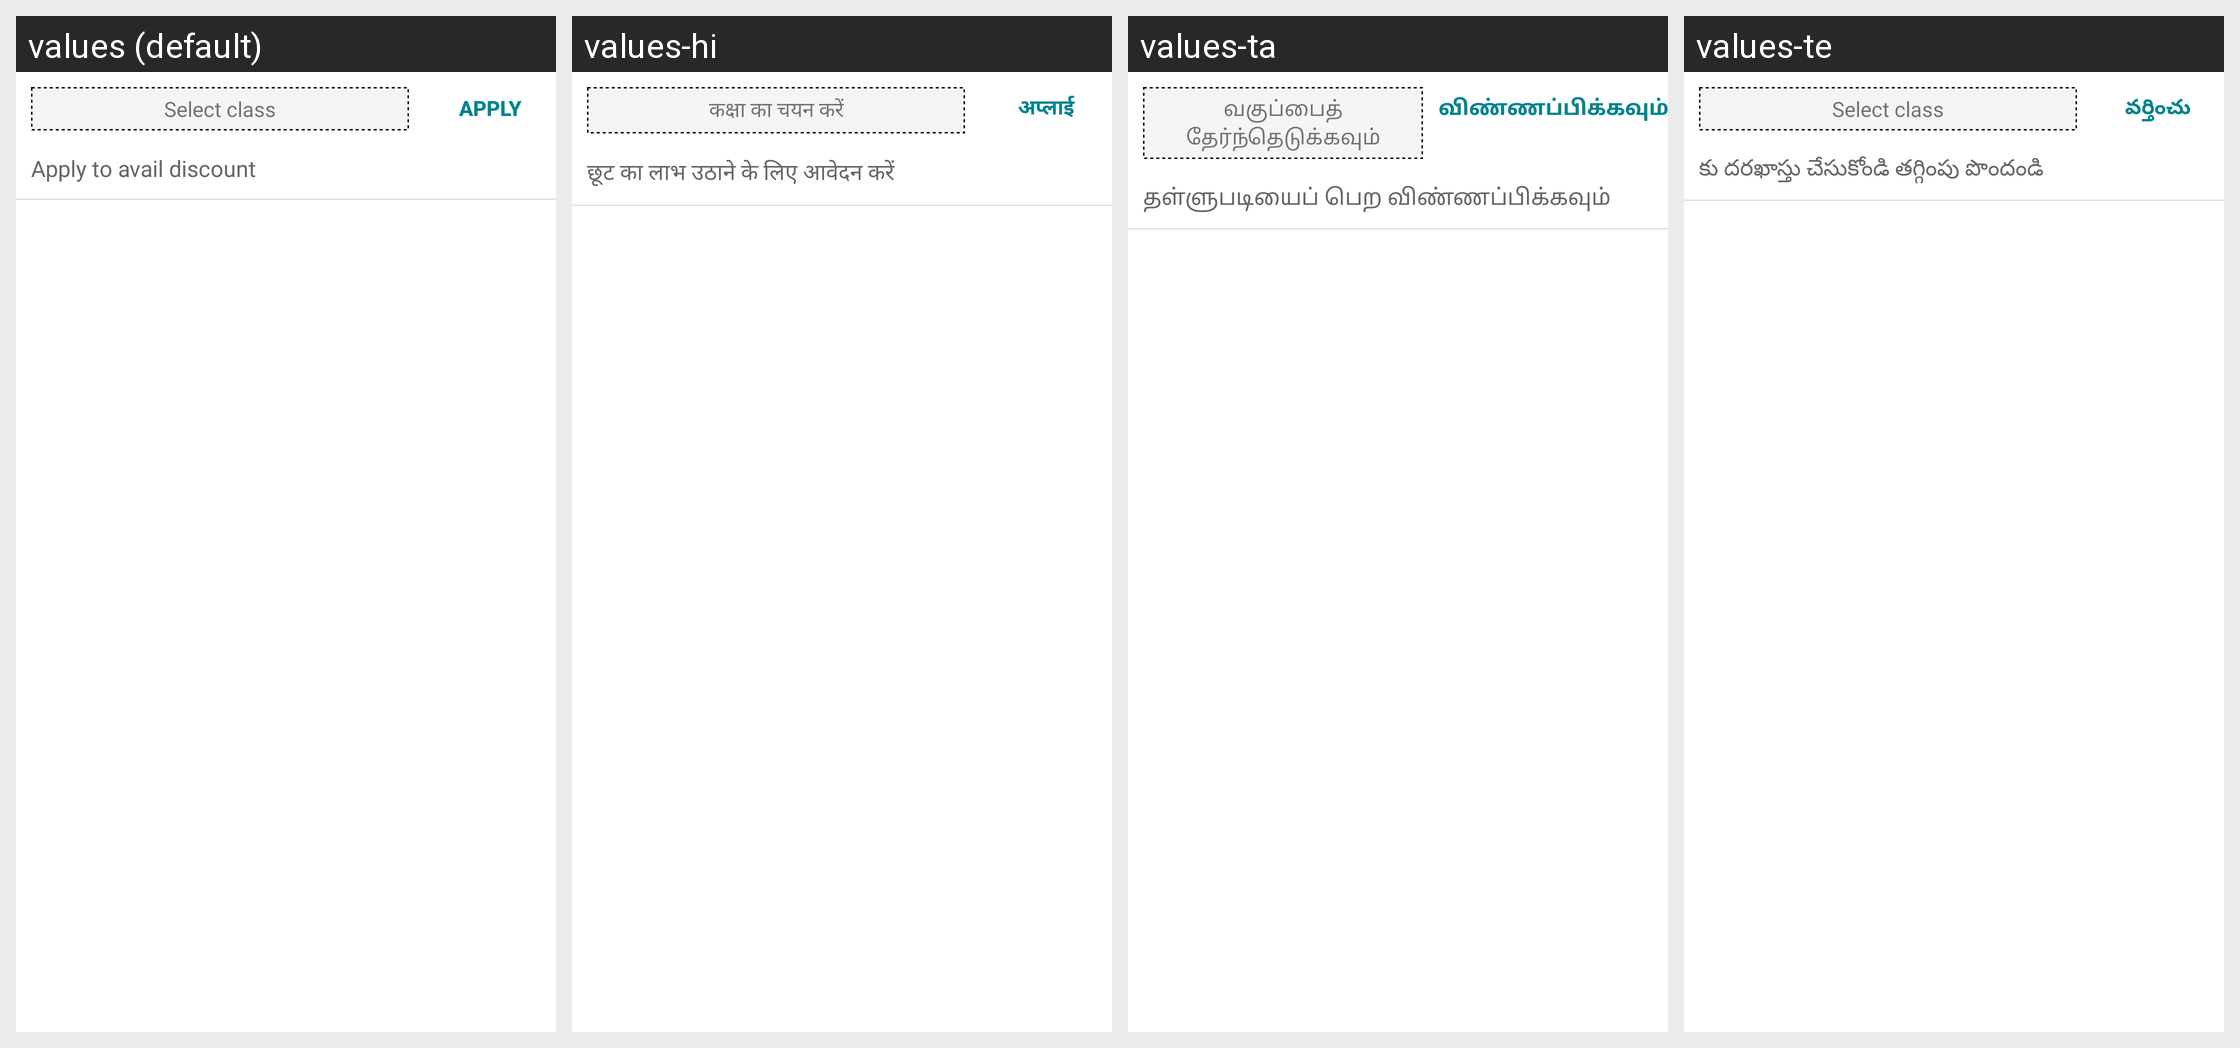

Translations of the strings shown on this Android screen, per locale in the grid:
Android screen res/layout/coupon_list_item.xml rendered under 4 locales, left to right: values (default), values-hi, values-ta, values-te. Device: Nexus 5 (rendered at 1080×1920; each locale shown at half size, 540×960, under a caption strip naming it); theme ArivihanTheme.
Other locales in the repository, not shown: values-bn, values-gu, values-kn, values-ml, values-mr, values-pa.
Strings drawn on this screen, with the default value and each locale's value (text and hints the layout hard-codes, and strings that could not be matched under every locale, appear in the picture but are not listed):

add_points
  values: Select class
  values-hi: कक्षा का चयन करें
  values-ta: வகுப்பைத் தேர்ந்தெடுக்கவும்
  values-te: Select class  [not translated; the default value is used]

apply
  values: Apply
  values-hi: अप्लाई
  values-ta: விண்ணப்பிக்கவும்
  values-te: వర్తించు

coupon_info
  values: Apply to avail discount
  values-hi: छूट का लाभ उठाने के लिए आवेदन करें
  values-ta: தள்ளுபடியைப் பெற விண்ணப்பிக்கவும்
  values-te: కు దరఖాస్తు చేసుకోండి తగ్గింపు పొందండి
